Image classification data set "data" (gabrielaiji/deep_learning on GitHub). Class labels (16): acier, combat, dragon, eau, feu, glace, insecte, normal, plante, poison, psy, roche, sol, spectre, tenebres, électrique.

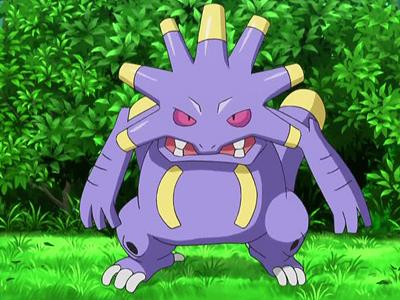
Label: normal

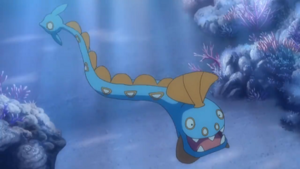
Label: eau

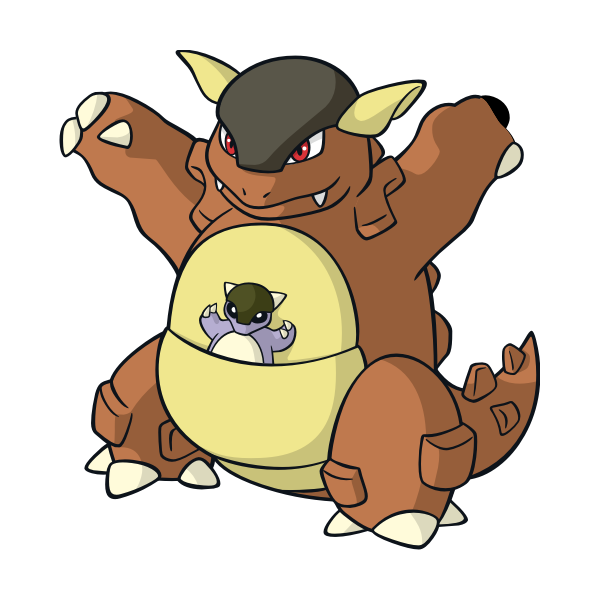
Label: normal

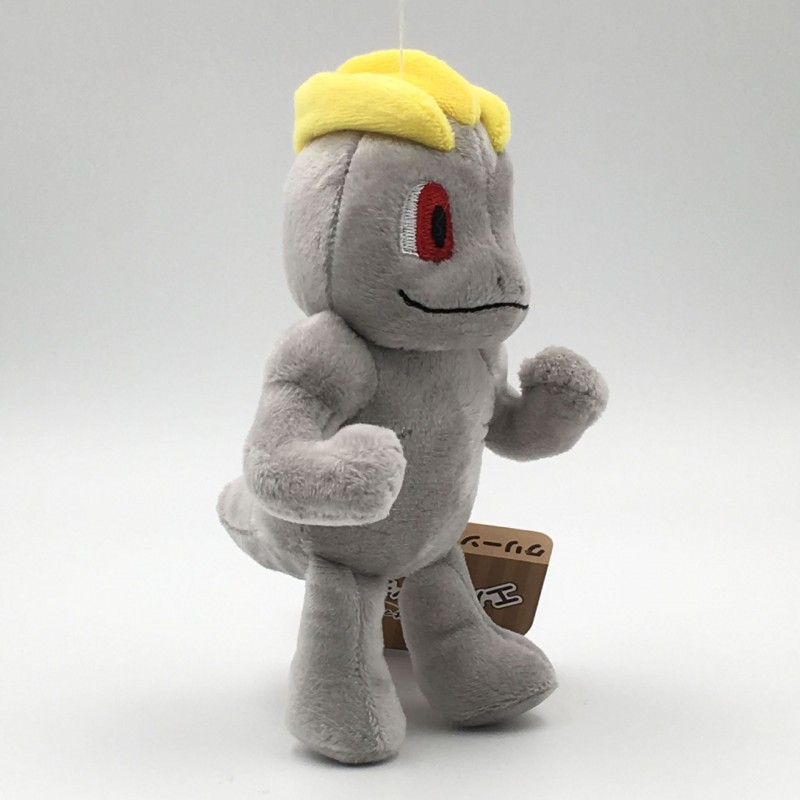
Label: combat

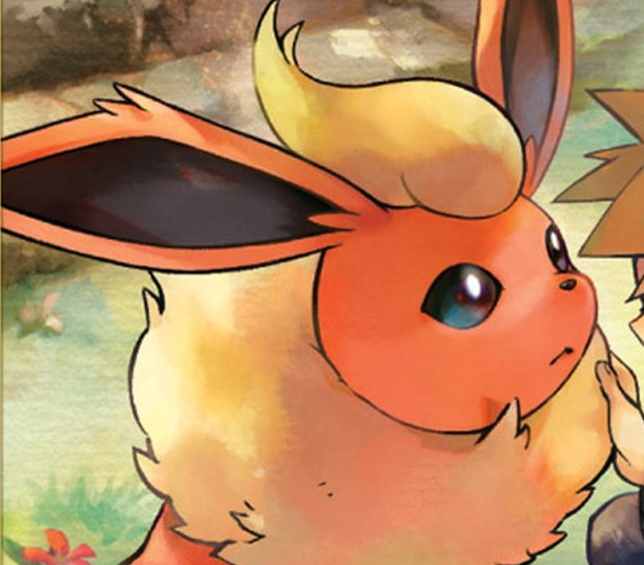
Label: feu

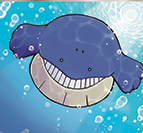
Label: eau
